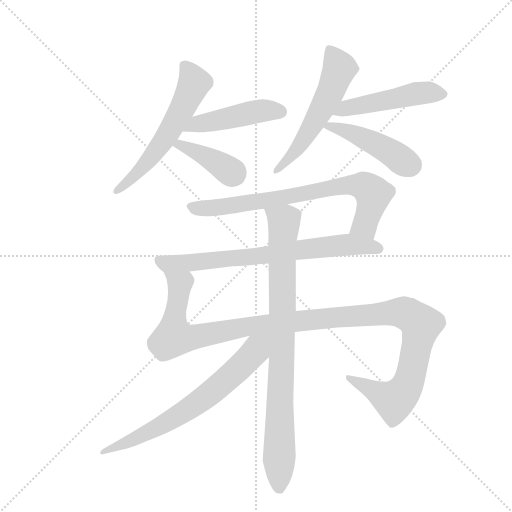
t = 0.00 s
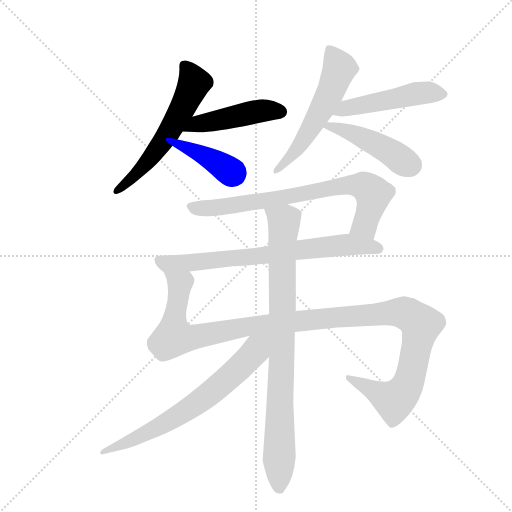
t = 1.83 s
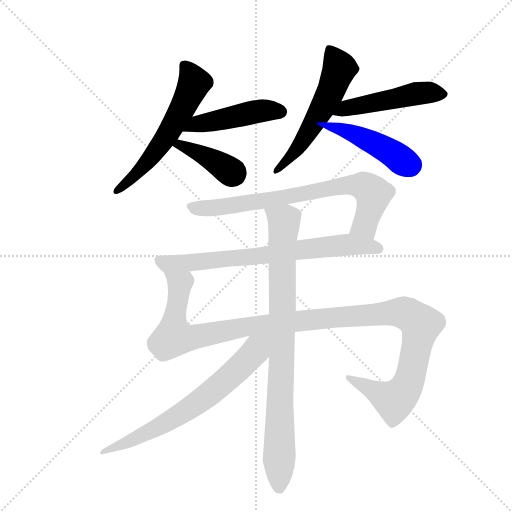
t = 3.66 s
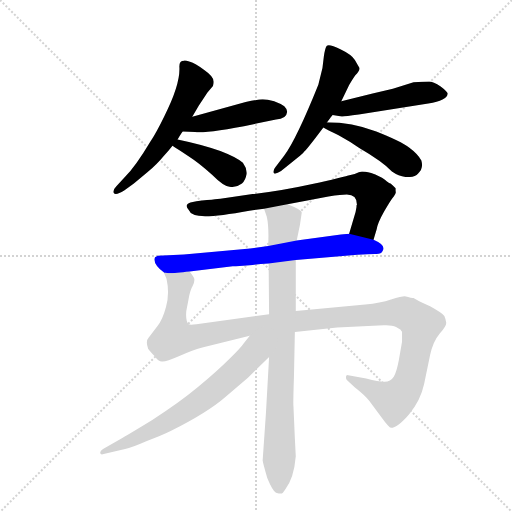
t = 5.48 s
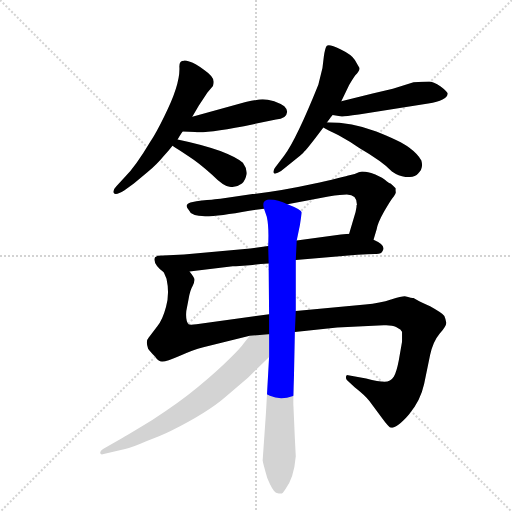
t = 7.31 s
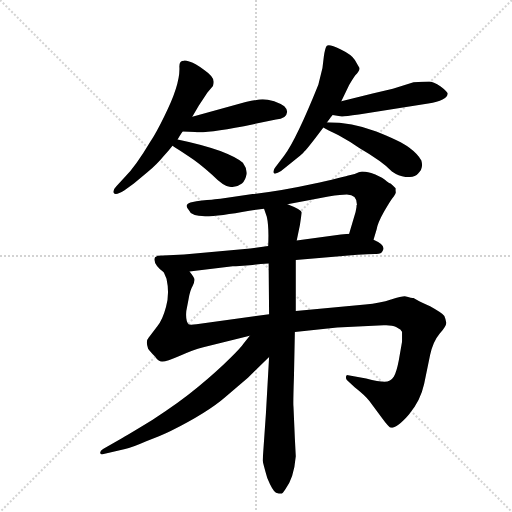
t = 9.14 s

The animated SVG that drew these frames (rendered in a browser with its animation timeline set to each time). Animation: 11 CSS @keyframes rules; one cycle of 9.14 s.

<svg version="1.1" viewBox="0 0 1024 1024" xmlns="http://www.w3.org/2000/svg">
  <g stroke="lightgray" stroke-dasharray="1,1" stroke-width="1" transform="scale(4, 4)">
    <line x1="0" y1="0" x2="256" y2="256"></line>
    <line x1="256" y1="0" x2="0" y2="256"></line>
    <line x1="128" y1="0" x2="128" y2="256"></line>
    <line x1="0" y1="128" x2="256" y2="128"></line>
  </g>
  <g transform="scale(0.92, -0.92) translate(60, -900)">
    <style type="text/css">
      
        @keyframes keyframes0 {
          from {
            stroke: blue;
            stroke-dashoffset: 592;
            stroke-width: 128;
          }
          66% {
            animation-timing-function: step-end;
            stroke: blue;
            stroke-dashoffset: 0;
            stroke-width: 128;
          }
          to {
            stroke: black;
            stroke-width: 1024;
          }
        }
        #make-me-a-hanzi-animation-0 {
          animation: keyframes0 0.7317708333333334s both;
          animation-delay: 0s;
          animation-timing-function: linear;
        }
      
        @keyframes keyframes1 {
          from {
            stroke: blue;
            stroke-dashoffset: 468;
            stroke-width: 128;
          }
          60% {
            animation-timing-function: step-end;
            stroke: blue;
            stroke-dashoffset: 0;
            stroke-width: 128;
          }
          to {
            stroke: black;
            stroke-width: 1024;
          }
        }
        #make-me-a-hanzi-animation-1 {
          animation: keyframes1 0.630859375s both;
          animation-delay: 0.7317708333333334s;
          animation-timing-function: linear;
        }
      
        @keyframes keyframes2 {
          from {
            stroke: blue;
            stroke-dashoffset: 399;
            stroke-width: 128;
          }
          56% {
            animation-timing-function: step-end;
            stroke: blue;
            stroke-dashoffset: 0;
            stroke-width: 128;
          }
          to {
            stroke: black;
            stroke-width: 1024;
          }
        }
        #make-me-a-hanzi-animation-2 {
          animation: keyframes2 0.57470703125s both;
          animation-delay: 1.3626302083333335s;
          animation-timing-function: linear;
        }
      
        @keyframes keyframes3 {
          from {
            stroke: blue;
            stroke-dashoffset: 568;
            stroke-width: 128;
          }
          65% {
            animation-timing-function: step-end;
            stroke: blue;
            stroke-dashoffset: 0;
            stroke-width: 128;
          }
          to {
            stroke: black;
            stroke-width: 1024;
          }
        }
        #make-me-a-hanzi-animation-3 {
          animation: keyframes3 0.7122395833333334s both;
          animation-delay: 1.9373372395833335s;
          animation-timing-function: linear;
        }
      
        @keyframes keyframes4 {
          from {
            stroke: blue;
            stroke-dashoffset: 497;
            stroke-width: 128;
          }
          62% {
            animation-timing-function: step-end;
            stroke: blue;
            stroke-dashoffset: 0;
            stroke-width: 128;
          }
          to {
            stroke: black;
            stroke-width: 1024;
          }
        }
        #make-me-a-hanzi-animation-4 {
          animation: keyframes4 0.6544596354166666s both;
          animation-delay: 2.649576822916667s;
          animation-timing-function: linear;
        }
      
        @keyframes keyframes5 {
          from {
            stroke: blue;
            stroke-dashoffset: 460;
            stroke-width: 128;
          }
          60% {
            animation-timing-function: step-end;
            stroke: blue;
            stroke-dashoffset: 0;
            stroke-width: 128;
          }
          to {
            stroke: black;
            stroke-width: 1024;
          }
        }
        #make-me-a-hanzi-animation-5 {
          animation: keyframes5 0.6243489583333334s both;
          animation-delay: 3.3040364583333335s;
          animation-timing-function: linear;
        }
      
        @keyframes keyframes6 {
          from {
            stroke: blue;
            stroke-dashoffset: 762;
            stroke-width: 128;
          }
          71% {
            animation-timing-function: step-end;
            stroke: blue;
            stroke-dashoffset: 0;
            stroke-width: 128;
          }
          to {
            stroke: black;
            stroke-width: 1024;
          }
        }
        #make-me-a-hanzi-animation-6 {
          animation: keyframes6 0.8701171875s both;
          animation-delay: 3.928385416666667s;
          animation-timing-function: linear;
        }
      
        @keyframes keyframes7 {
          from {
            stroke: blue;
            stroke-dashoffset: 739;
            stroke-width: 128;
          }
          71% {
            animation-timing-function: step-end;
            stroke: blue;
            stroke-dashoffset: 0;
            stroke-width: 128;
          }
          to {
            stroke: black;
            stroke-width: 1024;
          }
        }
        #make-me-a-hanzi-animation-7 {
          animation: keyframes7 0.8513997395833334s both;
          animation-delay: 4.798502604166667s;
          animation-timing-function: linear;
        }
      
        @keyframes keyframes8 {
          from {
            stroke: blue;
            stroke-dashoffset: 1244;
            stroke-width: 128;
          }
          80% {
            animation-timing-function: step-end;
            stroke: blue;
            stroke-dashoffset: 0;
            stroke-width: 128;
          }
          to {
            stroke: black;
            stroke-width: 1024;
          }
        }
        #make-me-a-hanzi-animation-8 {
          animation: keyframes8 1.2623697916666667s both;
          animation-delay: 5.64990234375s;
          animation-timing-function: linear;
        }
      
        @keyframes keyframes9 {
          from {
            stroke: blue;
            stroke-dashoffset: 879;
            stroke-width: 128;
          }
          74% {
            animation-timing-function: step-end;
            stroke: blue;
            stroke-dashoffset: 0;
            stroke-width: 128;
          }
          to {
            stroke: black;
            stroke-width: 1024;
          }
        }
        #make-me-a-hanzi-animation-9 {
          animation: keyframes9 0.96533203125s both;
          animation-delay: 6.912272135416667s;
          animation-timing-function: linear;
        }
      
        @keyframes keyframes10 {
          from {
            stroke: blue;
            stroke-dashoffset: 695;
            stroke-width: 128;
          }
          69% {
            animation-timing-function: step-end;
            stroke: blue;
            stroke-dashoffset: 0;
            stroke-width: 128;
          }
          to {
            stroke: black;
            stroke-width: 1024;
          }
        }
        #make-me-a-hanzi-animation-10 {
          animation: keyframes10 0.8155924479166666s both;
          animation-delay: 7.877604166666667s;
          animation-timing-function: linear;
        }
      
    </style>
    
      <path d="M 297 647 Q 279 610 266 591 Q 235 539 212 516 L 193 495 Q 185 487 187 481 Q 191 474 210 486 L 231 501 L 261 526 Q 283 545 295 560 Q 305 570 315 583 L 326 597 Q 331 605 337 614 L 358 646 L 372 670 L 391 699 L 403 713 Q 405 722 404 724 Q 404 734 384 748 Q 364 762 353 765.5 Q 342 769 340 768 Q 329 768 330 754 Q 332 716 297 647 Z" fill="lightgray"></path>
    
      <path d="M 337 614 L 364 613 Q 392 610 491 630 L 540 640 Q 563 642 564 656 Q 565 662 558 669 Q 550 675 536 680 Q 521 684 511 684 Q 501 684 474 678 L 358 646 C 329 638 307 615 337 614 Z" fill="lightgray"></path>
    
      <path d="M 315 583 Q 324 577 349 561 Q 374 545 401 520 Q 427 494 439 494 Q 453 491 466 501 Q 474 509 476 522 Q 477 534 468 546 Q 458 557 419 572 Q 379 586 326 597 C 297 603 290 600 315 583 Z" fill="lightgray"></path>
    
      <path d="M 651 634 Q 662 649 663 650 L 682 680 L 699 715 Q 705 726 712 736 Q 724 748 721 753 Q 718 758 711.5 769.5 Q 705 781 680 793 Q 655 805 650 800 Q 646 793 644 777 L 641 752 L 632 716 Q 585 599 558 562 L 539 537 Q 533 530 535 524 Q 539 520 551 528 L 574 547 Q 597 564 602 571 Q 610 579 643 623 L 651 634 Z" fill="lightgray"></path>
    
      <path d="M 663 650 L 683 647 Q 684 646 720 651 L 871 675 Q 912 681 913 696 Q 914 700 898 712 Q 882 723 872 723 Q 861 723 839 721 L 794 707 L 750 697 L 682 680 C 653 673 633 654 663 650 Z" fill="lightgray"></path>
    
      <path d="M 643 623 Q 650 619 676 606 Q 702 592 721 578 Q 771 549 792 527 Q 809 515 826 515 Q 842 515 849 523 Q 861 533 856 551 Q 849 565 830 579 Q 811 593 758 614 Q 705 634 651 634 C 622 634 622 634 643 623 Z" fill="lightgray"></path>
    
      <path d="M 752 379 L 759 402 Q 761 415 775 440 Q 789 465 796 473 Q 802 481 800 484 Q 800 489 800 491 Q 799 492 789 501 Q 786 502 776 510 Q 766 517 747 524 Q 732 527 727 527 Q 721 526 711 522 L 695 518 Q 686 515 619 500 Q 551 485 489 478 L 419 468 Q 416 468 400 466 Q 381 466 354 460 Q 340 455 350 444 Q 355 430 386 430 Q 417 430 482 442 L 514 446 L 565 456 L 654 473 Q 683 477 694 477 Q 716 477 716 455 L 715 453 L 715 450 L 713 439 L 699 392 C 690 363 743 350 752 379 Z" fill="lightgray"></path>
    
      <path d="M 583 335 L 717 346 Q 741 348 755 348 Q 769 347 772 355 Q 780 367 752 379 L 699 392 L 681 390 L 585 377 L 523 365 L 484 360 L 340 347 L 283 344 L 277 341 Q 271 327 296 308 C 301 304 322 307 352 310 L 446 321 L 453 321 L 476 323 Q 483 323 489 324 L 507 326 Q 513 327 524 327 L 583 335 Z" fill="lightgray"></path>
    
      <path d="M 814 179 L 814 157 L 807 117 Q 802 91 796 81 Q 789 70 776 70 Q 763 70 736 77 L 694 85 L 692 81 Q 692 76 694 74 L 711 58 Q 734 40 743 28 L 770 -8 Q 786 -30 790 -30 Q 804 -30 829 -1 Q 854 28 862 65 L 875 128 Q 881 157 896 175 Q 911 192 910 199 Q 909 206 906 213 Q 902 219 875 234 Q 848 246 839 252 Q 836 252 820 256 Q 813 256 790 249 Q 767 241 734 238 L 583 224 L 525 217 L 367 195 Q 353 193 350 195 Q 343 202 345 224 L 350 250 Q 353 269 359 279 Q 364 289 362 295 Q 360 300 352 310 C 344 339 288 337 296 308 L 302 294 Q 309 262 301 233 Q 293 203 282 191 L 263 166 Q 256 159 262 142 Q 266 136 277 125 Q 284 114 292 114 Q 300 113 330 126 Q 359 139 382 145 L 483 170 L 581 178 L 673 188 L 774 193 Q 792 194 801 189 L 811 183 Q 811 182 814 179 Z" fill="lightgray"></path>
    
      <path d="M 583 224 L 583 335 L 585 377 L 592 411 L 596 438 Q 596 444 565 456 C 537 468 505 474 514 446 L 520 429 Q 525 407 523 365 L 524 327 L 525 217 L 525 124 L 518 0 L 511 -101 Q 512 -108 521 -139 Q 533 -168 540 -171 Q 547 -173 550 -173 Q 554 -174 560 -164 Q 579 -140 583 -92 L 581 -53 L 578 16 Q 577 20 579 80 L 581 178 L 583 224 Z" fill="lightgray"></path>
    
      <path d="M 483 170 L 470 154 Q 465 146 439 120 Q 413 94 371 59 Q 329 24 271 -13 Q 212 -49 204 -53 L 164 -76 Q 157 -80 158 -85 Q 158 -90 170 -86 L 212 -76 Q 226 -73 258 -59 Q 291 -47 311 -37 Q 391 3 430 37 L 479 79 L 525 124 C 574 172 520 216 483 170 Z" fill="lightgray"></path>
    
    
      <clipPath id="make-me-a-hanzi-clip-0">
        <path d="M 297 647 Q 279 610 266 591 Q 235 539 212 516 L 193 495 Q 185 487 187 481 Q 191 474 210 486 L 231 501 L 261 526 Q 283 545 295 560 Q 305 570 315 583 L 326 597 Q 331 605 337 614 L 358 646 L 372 670 L 391 699 L 403 713 Q 405 722 404 724 Q 404 734 384 748 Q 364 762 353 765.5 Q 342 769 340 768 Q 329 768 330 754 Q 332 716 297 647 Z"></path>
      </clipPath>
      <path clip-path="url(#make-me-a-hanzi-clip-0)" d="M 340 758 L 362 720 L 332 655 L 264 552 L 220 506 L 193 487" fill="none" id="make-me-a-hanzi-animation-0" stroke-dasharray="464 928" stroke-linecap="round"></path>
    
      <clipPath id="make-me-a-hanzi-clip-1">
        <path d="M 337 614 L 364 613 Q 392 610 491 630 L 540 640 Q 563 642 564 656 Q 565 662 558 669 Q 550 675 536 680 Q 521 684 511 684 Q 501 684 474 678 L 358 646 C 329 638 307 615 337 614 Z"></path>
      </clipPath>
      <path clip-path="url(#make-me-a-hanzi-clip-1)" d="M 344 617 L 369 631 L 487 656 L 550 657" fill="none" id="make-me-a-hanzi-animation-1" stroke-dasharray="340 680" stroke-linecap="round"></path>
    
      <clipPath id="make-me-a-hanzi-clip-2">
        <path d="M 315 583 Q 324 577 349 561 Q 374 545 401 520 Q 427 494 439 494 Q 453 491 466 501 Q 474 509 476 522 Q 477 534 468 546 Q 458 557 419 572 Q 379 586 326 597 C 297 603 290 600 315 583 Z"></path>
      </clipPath>
      <path clip-path="url(#make-me-a-hanzi-clip-2)" d="M 321 584 L 364 572 L 448 521" fill="none" id="make-me-a-hanzi-animation-2" stroke-dasharray="271 542" stroke-linecap="round"></path>
    
      <clipPath id="make-me-a-hanzi-clip-3">
        <path d="M 651 634 Q 662 649 663 650 L 682 680 L 699 715 Q 705 726 712 736 Q 724 748 721 753 Q 718 758 711.5 769.5 Q 705 781 680 793 Q 655 805 650 800 Q 646 793 644 777 L 641 752 L 632 716 Q 585 599 558 562 L 539 537 Q 533 530 535 524 Q 539 520 551 528 L 574 547 Q 597 564 602 571 Q 610 579 643 623 L 651 634 Z"></path>
      </clipPath>
      <path clip-path="url(#make-me-a-hanzi-clip-3)" d="M 656 793 L 678 751 L 658 699 L 596 590 L 574 561 L 539 530" fill="none" id="make-me-a-hanzi-animation-3" stroke-dasharray="440 880" stroke-linecap="round"></path>
    
      <clipPath id="make-me-a-hanzi-clip-4">
        <path d="M 663 650 L 683 647 Q 684 646 720 651 L 871 675 Q 912 681 913 696 Q 914 700 898 712 Q 882 723 872 723 Q 861 723 839 721 L 794 707 L 750 697 L 682 680 C 653 673 633 654 663 650 Z"></path>
      </clipPath>
      <path clip-path="url(#make-me-a-hanzi-clip-4)" d="M 669 653 L 692 664 L 839 696 L 904 695" fill="none" id="make-me-a-hanzi-animation-4" stroke-dasharray="369 738" stroke-linecap="round"></path>
    
      <clipPath id="make-me-a-hanzi-clip-5">
        <path d="M 643 623 Q 650 619 676 606 Q 702 592 721 578 Q 771 549 792 527 Q 809 515 826 515 Q 842 515 849 523 Q 861 533 856 551 Q 849 565 830 579 Q 811 593 758 614 Q 705 634 651 634 C 622 634 622 634 643 623 Z"></path>
      </clipPath>
      <path clip-path="url(#make-me-a-hanzi-clip-5)" d="M 649 627 L 729 600 L 833 542" fill="none" id="make-me-a-hanzi-animation-5" stroke-dasharray="332 664" stroke-linecap="round"></path>
    
      <clipPath id="make-me-a-hanzi-clip-6">
        <path d="M 752 379 L 759 402 Q 761 415 775 440 Q 789 465 796 473 Q 802 481 800 484 Q 800 489 800 491 Q 799 492 789 501 Q 786 502 776 510 Q 766 517 747 524 Q 732 527 727 527 Q 721 526 711 522 L 695 518 Q 686 515 619 500 Q 551 485 489 478 L 419 468 Q 416 468 400 466 Q 381 466 354 460 Q 340 455 350 444 Q 355 430 386 430 Q 417 430 482 442 L 514 446 L 565 456 L 654 473 Q 683 477 694 477 Q 716 477 716 455 L 715 453 L 715 450 L 713 439 L 699 392 C 690 363 743 350 752 379 Z"></path>
      </clipPath>
      <path clip-path="url(#make-me-a-hanzi-clip-6)" d="M 354 451 L 424 450 L 543 468 L 634 489 L 725 497 L 747 483 L 750 464 L 733 412 L 707 396" fill="none" id="make-me-a-hanzi-animation-6" stroke-dasharray="634 1268" stroke-linecap="round"></path>
    
      <clipPath id="make-me-a-hanzi-clip-7">
        <path d="M 583 335 L 717 346 Q 741 348 755 348 Q 769 347 772 355 Q 780 367 752 379 L 699 392 L 681 390 L 585 377 L 523 365 L 484 360 L 340 347 L 283 344 L 277 341 Q 271 327 296 308 C 301 304 322 307 352 310 L 446 321 L 453 321 L 476 323 Q 483 323 489 324 L 507 326 Q 513 327 524 327 L 583 335 Z"></path>
      </clipPath>
      <path clip-path="url(#make-me-a-hanzi-clip-7)" d="M 283 336 L 301 326 L 330 327 L 697 368 L 761 360" fill="none" id="make-me-a-hanzi-animation-7" stroke-dasharray="611 1222" stroke-linecap="round"></path>
    
      <clipPath id="make-me-a-hanzi-clip-8">
        <path d="M 814 179 L 814 157 L 807 117 Q 802 91 796 81 Q 789 70 776 70 Q 763 70 736 77 L 694 85 L 692 81 Q 692 76 694 74 L 711 58 Q 734 40 743 28 L 770 -8 Q 786 -30 790 -30 Q 804 -30 829 -1 Q 854 28 862 65 L 875 128 Q 881 157 896 175 Q 911 192 910 199 Q 909 206 906 213 Q 902 219 875 234 Q 848 246 839 252 Q 836 252 820 256 Q 813 256 790 249 Q 767 241 734 238 L 583 224 L 525 217 L 367 195 Q 353 193 350 195 Q 343 202 345 224 L 350 250 Q 353 269 359 279 Q 364 289 362 295 Q 360 300 352 310 C 344 339 288 337 296 308 L 302 294 Q 309 262 301 233 Q 293 203 282 191 L 263 166 Q 256 159 262 142 Q 266 136 277 125 Q 284 114 292 114 Q 300 113 330 126 Q 359 139 382 145 L 483 170 L 581 178 L 673 188 L 774 193 Q 792 194 801 189 L 811 183 Q 811 182 814 179 Z"></path>
      </clipPath>
      <path clip-path="url(#make-me-a-hanzi-clip-8)" d="M 303 303 L 331 283 L 318 196 L 321 166 L 369 168 L 535 197 L 808 221 L 827 217 L 856 194 L 831 78 L 809 38 L 797 30 L 787 33 L 700 80" fill="none" id="make-me-a-hanzi-animation-8" stroke-dasharray="1116 2232" stroke-linecap="round"></path>
    
      <clipPath id="make-me-a-hanzi-clip-9">
        <path d="M 583 224 L 583 335 L 585 377 L 592 411 L 596 438 Q 596 444 565 456 C 537 468 505 474 514 446 L 520 429 Q 525 407 523 365 L 524 327 L 525 217 L 525 124 L 518 0 L 511 -101 Q 512 -108 521 -139 Q 533 -168 540 -171 Q 547 -173 550 -173 Q 554 -174 560 -164 Q 579 -140 583 -92 L 581 -53 L 578 16 Q 577 20 579 80 L 581 178 L 583 224 Z"></path>
      </clipPath>
      <path clip-path="url(#make-me-a-hanzi-clip-9)" d="M 521 444 L 557 417 L 548 -161" fill="none" id="make-me-a-hanzi-animation-9" stroke-dasharray="751 1502" stroke-linecap="round"></path>
    
      <clipPath id="make-me-a-hanzi-clip-10">
        <path d="M 483 170 L 470 154 Q 465 146 439 120 Q 413 94 371 59 Q 329 24 271 -13 Q 212 -49 204 -53 L 164 -76 Q 157 -80 158 -85 Q 158 -90 170 -86 L 212 -76 Q 226 -73 258 -59 Q 291 -47 311 -37 Q 391 3 430 37 L 479 79 L 525 124 C 574 172 520 216 483 170 Z"></path>
      </clipPath>
      <path clip-path="url(#make-me-a-hanzi-clip-10)" d="M 518 167 L 464 104 L 355 14 L 260 -41 L 164 -83" fill="none" id="make-me-a-hanzi-animation-10" stroke-dasharray="567 1134" stroke-linecap="round"></path>
    
  </g>
</svg>
